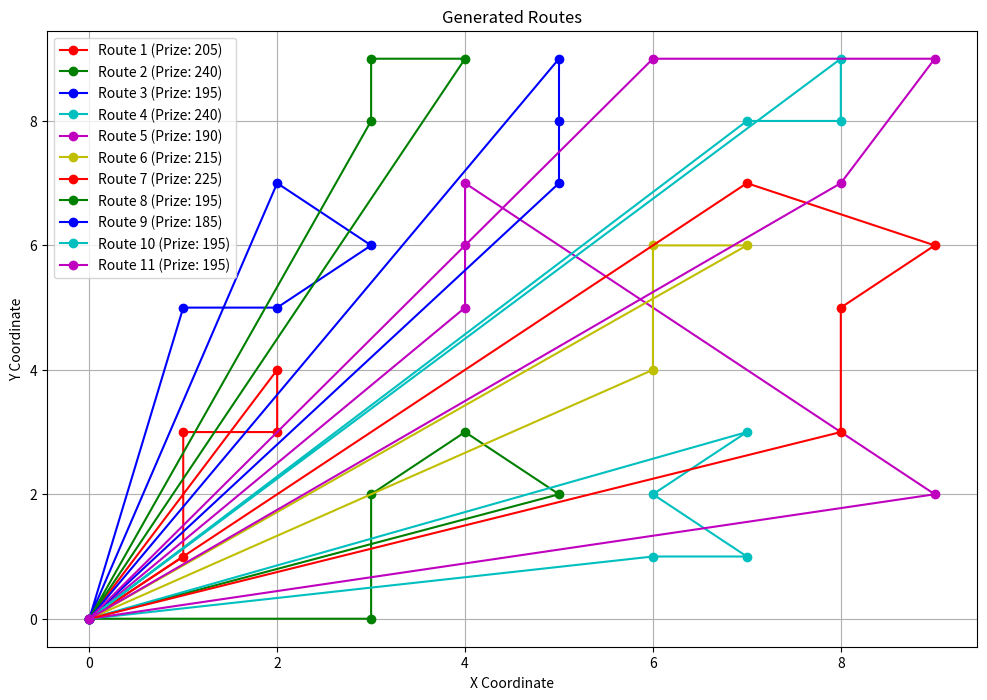
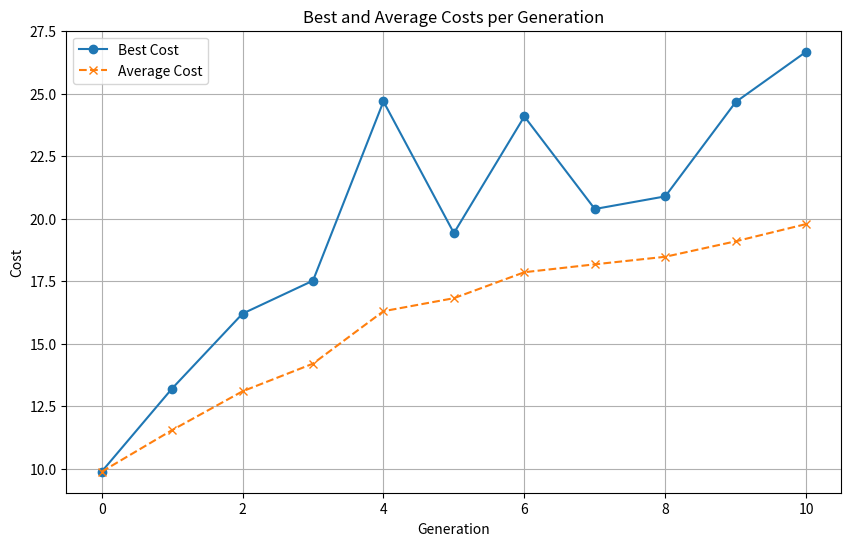

Write Python code to recreate these figures, in order.
import numpy as np
import random
import matplotlib.pyplot as plt

# Set random seed for reproducibility
random.seed(42)

# Define locations, weights, and prizes
locations = np.array([
    [0, 0], [1, 3], [4, 3], [6, 1], [3, 0],
    [7, 8], [9, 2], [2, 7], [8, 3], [4, 5],
    [6, 4], [1, 1], [9, 6], [3, 8], [5, 9],
    [7, 1], [2, 5], [3, 6], [8, 9], [5, 7],
    [9, 9], [2, 4], [4, 7], [6, 6], [8, 8],
    [3, 9], [7, 7], [5, 8], [6, 2], [8, 5],
    [2, 3], [1, 5], [4, 9], [7, 3], [5, 2],
    [6, 9], [8, 7], [3, 2], [4, 6], [7, 6]
])

weights = np.array([
    # Define weights for each location
    0 ,40 ,35 ,55 ,70 ,
    65 ,30 ,45 ,50 ,60 ,
    75 ,55 ,65 ,70 ,85 ,
    25 ,30 ,55 ,40 ,35 ,
    50 ,60 ,45 ,55 ,65 ,
    70 ,35 ,75 ,40 ,50 ,
    30 ,65 ,45 ,60 ,55 ,
    80 ,70 ,30 ,65 ,50
])

prizes = np.array([
    # Define prizes for each location
   0 ,35 ,40 ,55 ,65 ,
   50 ,45 ,70 ,55 ,60 ,
   75 ,30 ,65 ,80 ,85 ,
   40 ,45 ,50 ,60 ,55 ,
   65 ,70 ,35 ,75 ,85 ,
   60 ,50 ,45 ,65 ,55 ,
   70 ,30 ,55 ,80 ,75 ,
   85 ,45 ,60 ,50 ,65 
])

capacity =200

# Calculate distances between locations
def calculate_distance_matrix(locations):
    return np.linalg.norm(locations[:, None] - locations[None,:], axis=2)

distance_matrix = calculate_distance_matrix(locations)

# Implement a routing algorithm that considers capacity constraints
routes = []
visited_all_nodes = set()   # Track all visited nodes

total_prizes = []
best_cost_history = []
average_cost_history = []

# Main loop to generate routes until all nodes are visited
while len(visited_all_nodes) < len(locations)-1:
    current_node =0   # Start from the first node (node '0')
    total_weight = weights[current_node]   # Start with the weight of the starting node
    total_cost =0 # Track travel cost for this route
    route = []   # Start the route at node '0'
    
    total_prize = prizes[current_node] # Add the prize of the starting node
    route.append(current_node) # Start the route with the starting node

    while True:
        best_next_node = None
        best_next_distance = float('inf')

        for next_node in range(1,len(locations)):   # Start from node index '1' to avoid revisiting '0'
            if next_node not in visited_all_nodes:   # Check if the node has been visited
                weight_if_visited = total_weight + weights[next_node]
                if weight_if_visited <= capacity:
                    distance_to_next = distance_matrix[current_node][next_node]
                    if distance_to_next < best_next_distance:
                        best_next_distance = distance_to_next
                        best_next_node = next_node

        if best_next_node is not None:
            total_weight += weights[best_next_node]
            total_prize += prizes[best_next_node]
            total_cost += distance_matrix[current_node][best_next_node] # Add travel cost to next node
            route.append(best_next_node)
            visited_all_nodes.add(best_next_node)   # Mark this node as visited
            current_node = best_next_node
        else:
            break   # Exit loop if no valid next node is found

    total_cost += distance_matrix[current_node][0] # Add cost to return to start (node '0')
    
    route.append(0)   # Return to start (node '0')
    
    routes.append(route)
    
    total_prizes.append(total_prize) # Log total prize for the current route
    
    # Track best and average cost for this generation (route)
    best_cost_history.append(total_cost)
    
# Calculate average costs per generation (in this case per route)
average_cost_history = [
    sum(best_cost_history[:i+1]) / (i+1) for i in range(len(best_cost_history))
]

# Print the routes generated and total prizes
for i in range(len(routes)):
    print(f"Route {i +1}: {routes[i]} (Total Prize: {total_prizes[i]})")

# Function to plot routes and prizes
def plot_routes(locations,routes,total_prizes):
    
    plt.figure(figsize=(12 ,8))
    
    colors=['r', 'g', 'b', 'c', 'm', 'y']
    
    for i in range(len(routes)):
        route = routes[i]
        plt.plot(locations[route][: ,[0]] ,
                 locations[route][: ,[1]] ,'o-',
                 color=colors[i % len(colors)],
                 label=f'Route {i +1} (Prize: {total_prizes[i]})')
    
    plt.title('Generated Routes')
    plt.xlabel('X Coordinate')
    plt.ylabel('Y Coordinate')
    
    plt.legend()
    
    plt.grid()
    
    plt.show()

# Plotting the routes
plot_routes(locations,routes,total_prizes)

# Plotting the average and best cost values per generation
plt.figure(figsize=(10,6))
plt.plot(best_cost_history,label='Best Cost', marker='o')
plt.plot(average_cost_history,label='Average Cost', marker='x', linestyle='--')
plt.title('Best and Average Costs per Generation')
plt.xlabel('Generation')
plt.ylabel('Cost')
plt.legend()
plt.grid()
plt.show()
